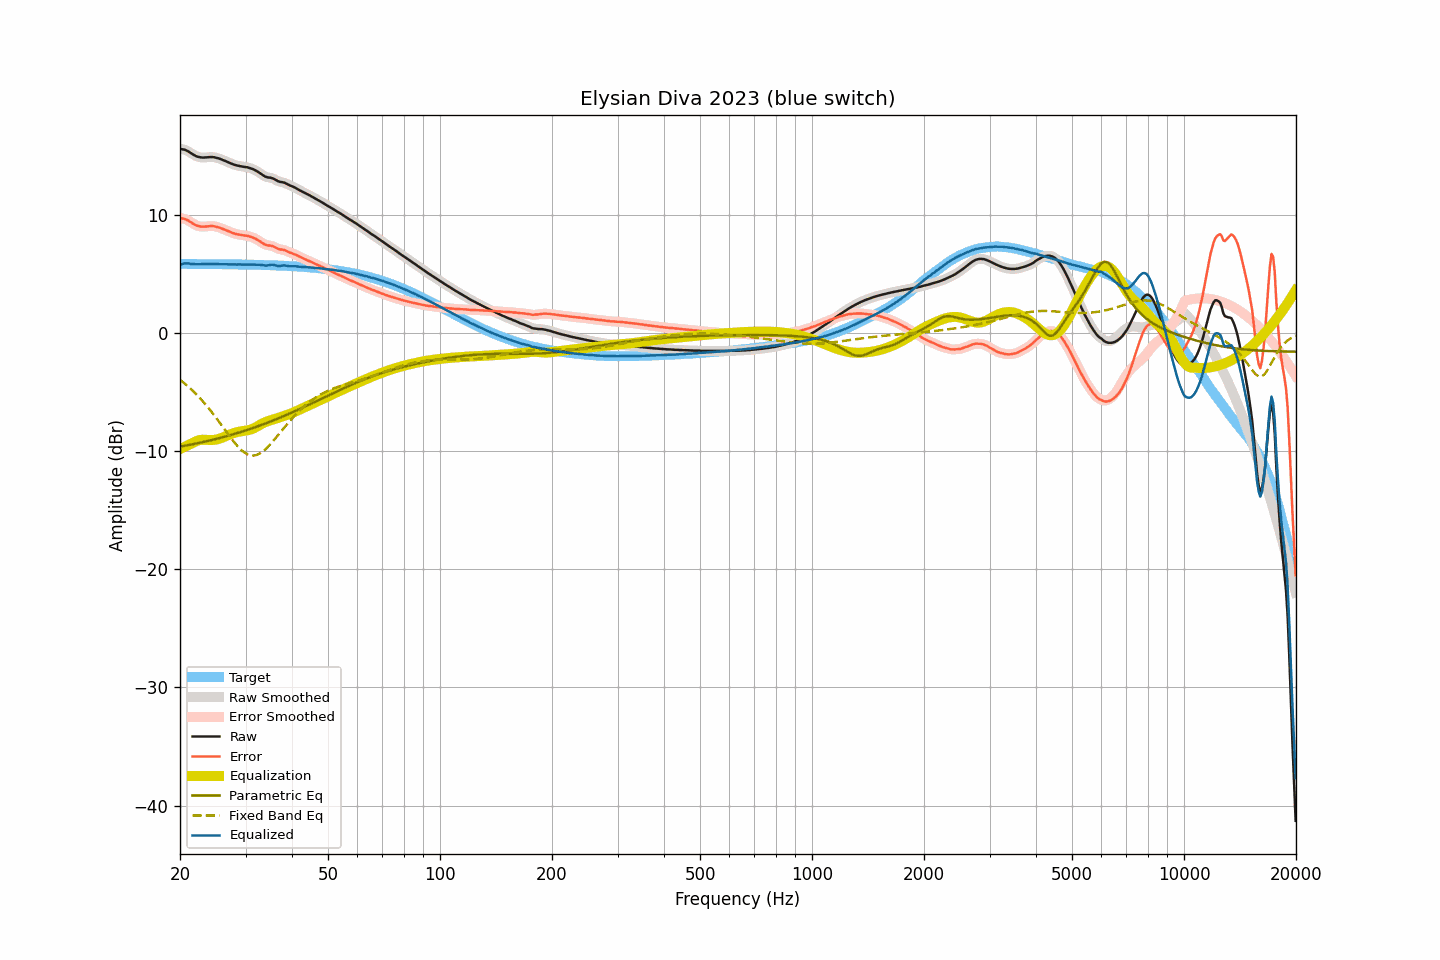

The table this chart was drawn from, first rows:
frequency, raw, smoothed, error, error_smoothed, equalization, parametric_eq, fixed_band_eq, equalized_raw, equalized_smoothed, target
20.00, 15.61, 15.60, 9.75, 9.74, -9.81, -9.61, -3.95, 5.80, 5.80, 5.86
20.20, 15.58, 15.59, 9.72, 9.73, -9.74, -9.58, -4.06, 5.84, 5.85, 5.86
20.40, 15.56, 15.56, 9.70, 9.70, -9.68, -9.56, -4.16, 5.88, 5.88, 5.86
20.61, 15.53, 15.52, 9.67, 9.66, -9.62, -9.53, -4.28, 5.91, 5.90, 5.86
20.81, 15.47, 15.47, 9.61, 9.61, -9.56, -9.51, -4.39, 5.91, 5.91, 5.86
21.02, 15.40, 15.40, 9.54, 9.54, -9.49, -9.48, -4.51, 5.91, 5.91, 5.86
21.23, 15.32, 15.32, 9.46, 9.46, -9.43, -9.46, -4.63, 5.89, 5.88, 5.86
21.44, 15.23, 15.23, 9.37, 9.37, -9.37, -9.43, -4.76, 5.86, 5.86, 5.86
21.66, 15.14, 15.14, 9.28, 9.28, -9.29, -9.40, -4.89, 5.85, 5.85, 5.86
21.87, 15.06, 15.06, 9.20, 9.20, -9.22, -9.37, -5.02, 5.84, 5.84, 5.86
22.09, 14.99, 14.99, 9.13, 9.14, -9.15, -9.35, -5.16, 5.83, 5.84, 5.85
22.31, 14.94, 14.94, 9.08, 9.09, -9.10, -9.32, -5.30, 5.84, 5.84, 5.85
22.54, 14.91, 14.90, 9.06, 9.05, -9.06, -9.29, -5.44, 5.85, 5.84, 5.85
22.76, 14.88, 14.88, 9.03, 9.03, -9.04, -9.26, -5.59, 5.84, 5.84, 5.85
22.99, 14.87, 14.87, 9.02, 9.02, -9.03, -9.23, -5.74, 5.84, 5.84, 5.85
23.22, 14.87, 14.87, 9.02, 9.02, -9.03, -9.20, -5.90, 5.84, 5.84, 5.85
23.45, 14.88, 14.88, 9.03, 9.03, -9.03, -9.17, -6.05, 5.85, 5.85, 5.85
23.69, 14.89, 14.89, 9.04, 9.04, -9.04, -9.14, -6.22, 5.85, 5.85, 5.85
23.92, 14.90, 14.90, 9.05, 9.05, -9.05, -9.11, -6.38, 5.85, 5.85, 5.85
24.16, 14.91, 14.91, 9.06, 9.06, -9.05, -9.07, -6.55, 5.86, 5.86, 5.85
24.40, 14.91, 14.91, 9.06, 9.06, -9.05, -9.04, -6.72, 5.86, 5.86, 5.84
24.65, 14.90, 14.90, 9.06, 9.05, -9.04, -9.01, -6.90, 5.86, 5.85, 5.84
24.89, 14.87, 14.87, 9.03, 9.03, -9.02, -8.97, -7.08, 5.85, 5.85, 5.84
25.14, 14.84, 14.84, 9.00, 9.00, -8.99, -8.94, -7.26, 5.84, 5.84, 5.84
25.39, 14.80, 14.80, 8.96, 8.96, -8.96, -8.91, -7.45, 5.84, 5.84, 5.84
25.65, 14.75, 14.75, 8.91, 8.91, -8.91, -8.87, -7.63, 5.84, 5.84, 5.84
25.91, 14.70, 14.70, 8.86, 8.86, -8.86, -8.83, -7.82, 5.84, 5.83, 5.84
26.16, 14.64, 14.64, 8.80, 8.81, -8.81, -8.80, -8.01, 5.83, 5.83, 5.83
26.43, 14.59, 14.59, 8.76, 8.75, -8.75, -8.76, -8.20, 5.84, 5.83, 5.83
26.69, 14.53, 14.53, 8.70, 8.70, -8.70, -8.72, -8.38, 5.83, 5.83, 5.83
26.96, 14.47, 14.47, 8.64, 8.64, -8.64, -8.69, -8.57, 5.83, 5.83, 5.83
27.23, 14.41, 14.41, 8.58, 8.58, -8.58, -8.65, -8.75, 5.83, 5.83, 5.83
27.50, 14.35, 14.35, 8.52, 8.53, -8.53, -8.61, -8.94, 5.82, 5.82, 5.83
27.77, 14.30, 14.30, 8.47, 8.47, -8.48, -8.57, -9.11, 5.82, 5.82, 5.82
28.05, 14.25, 14.25, 8.43, 8.43, -8.44, -8.53, -9.28, 5.81, 5.81, 5.82
28.33, 14.21, 14.21, 8.39, 8.39, -8.40, -8.49, -9.44, 5.81, 5.81, 5.82
28.62, 14.18, 14.18, 8.36, 8.36, -8.36, -8.45, -9.60, 5.82, 5.81, 5.82
28.90, 14.15, 14.15, 8.33, 8.34, -8.34, -8.40, -9.74, 5.81, 5.81, 5.82
29.19, 14.13, 14.13, 8.32, 8.31, -8.31, -8.36, -9.88, 5.81, 5.81, 5.81
29.48, 14.10, 14.10, 8.29, 8.29, -8.29, -8.32, -9.99, 5.80, 5.81, 5.81
29.78, 14.08, 14.08, 8.27, 8.27, -8.27, -8.27, -10.10, 5.80, 5.81, 5.81
30.08, 14.06, 14.06, 8.25, 8.25, -8.25, -8.23, -10.19, 5.81, 5.81, 5.81
30.38, 14.04, 14.03, 8.24, 8.23, -8.23, -8.19, -10.26, 5.81, 5.81, 5.80
30.68, 14.00, 14.00, 8.20, 8.20, -8.20, -8.14, -10.31, 5.80, 5.81, 5.80
30.99, 13.96, 13.96, 8.16, 8.16, -8.16, -8.09, -10.35, 5.80, 5.80, 5.80
31.30, 13.91, 13.91, 8.12, 8.11, -8.11, -8.05, -10.36, 5.80, 5.80, 5.79
31.61, 13.85, 13.85, 8.06, 8.06, -8.05, -8.00, -10.36, 5.80, 5.80, 5.79
31.93, 13.78, 13.78, 7.99, 7.99, -7.98, -7.95, -10.34, 5.80, 5.80, 5.79
32.24, 13.70, 13.70, 7.91, 7.92, -7.90, -7.90, -10.30, 5.79, 5.80, 5.78
32.57, 13.62, 13.62, 7.84, 7.84, -7.82, -7.86, -10.24, 5.80, 5.79, 5.78
32.89, 13.53, 13.52, 7.75, 7.75, -7.74, -7.81, -10.17, 5.79, 5.78, 5.78
33.22, 13.43, 13.43, 7.66, 7.66, -7.66, -7.76, -10.07, 5.76, 5.77, 5.77
33.55, 13.34, 13.34, 7.57, 7.57, -7.60, -7.71, -9.97, 5.74, 5.74, 5.77
33.89, 13.26, 13.26, 7.49, 7.50, -7.54, -7.65, -9.85, 5.72, 5.73, 5.77
34.23, 13.21, 13.21, 7.45, 7.45, -7.48, -7.60, -9.72, 5.73, 5.73, 5.76
34.57, 13.18, 13.18, 7.42, 7.43, -7.44, -7.55, -9.58, 5.74, 5.75, 5.76
34.92, 13.17, 13.16, 7.42, 7.41, -7.39, -7.50, -9.44, 5.78, 5.77, 5.75
35.27, 13.14, 13.13, 7.39, 7.39, -7.35, -7.44, -9.28, 5.79, 5.79, 5.75
35.62, 13.09, 13.09, 7.35, 7.34, -7.31, -7.39, -9.12, 5.78, 5.78, 5.74
35.97, 13.02, 13.02, 7.28, 7.28, -7.27, -7.33, -8.96, 5.75, 5.75, 5.74
... 635 more rows
